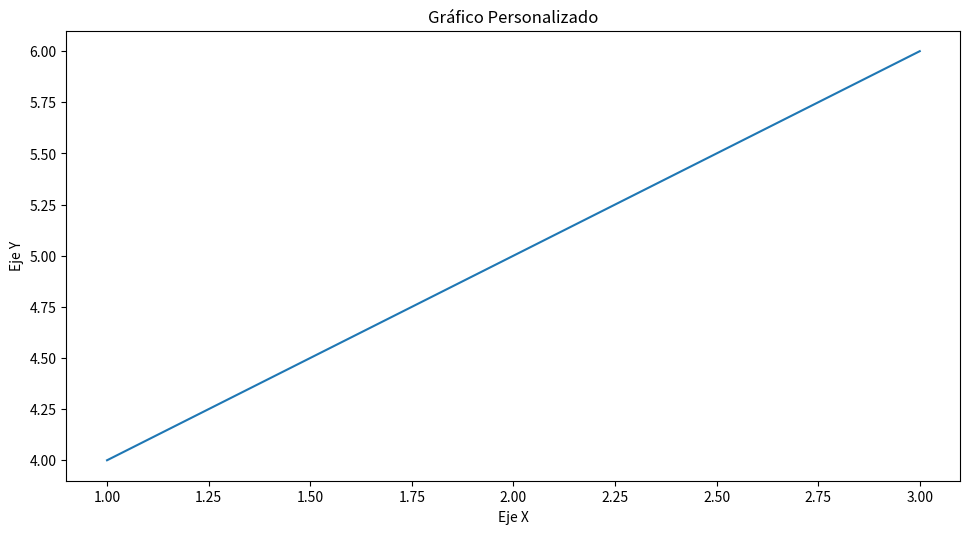

Reproduce this figure in Python.
import matplotlib.pyplot as plt

# Define un estilo personalizado con las configuraciones deseadas
custom_style = {
    'figure.figsize': (10, 18),
    'figure.subplot.left': 0.091,
    'figure.subplot.bottom': 0.674,
    'figure.subplot.right': 0.985,
    'figure.subplot.top': 0.924,
    'figure.subplot.wspace': 0.498,
    'figure.subplot.hspace': 0.31,
}

plt.style.use(custom_style)  # Aplica el estilo personalizado

def generar_grafico_personalizado():
    # Crea tus gráficos aquí
    plt.plot([1, 2, 3], [4, 5, 6])
    plt.xlabel('Eje X')
    plt.ylabel('Eje Y')
    plt.title('Gráfico Personalizado')
    plt.show()

# Llama a la función para generar el gráfico personalizado
generar_grafico_personalizado()
